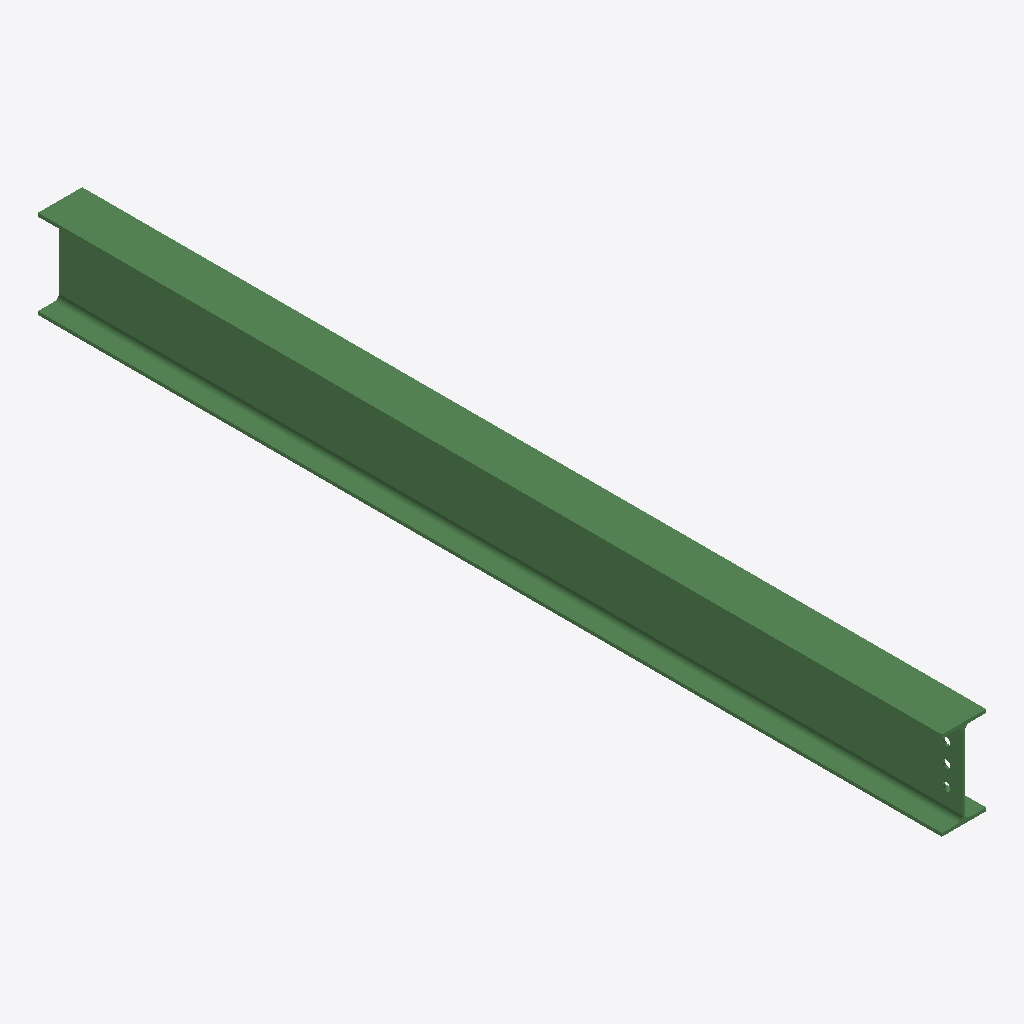
Isometric view of an IFC building model (IFC-SPF (STEP), schema IFC2X3, length unit millimetre), seen from the south-west, elements coloured by IFC class: 1 beam (green).
Extent 0.1 m × 2.8 m × 0.3 m (x, y, z). Storeys (1): Undefined at 0.00 m. Elements (1): 1 IfcBeam.

HEADER;
FILE_DESCRIPTION(('ViewDefinition[AISC_Steel_Detailing]','Option [BaseQuantities:Off]','Option [GridExport:On]','Option [Assemblies:Off]','Option [Bolts:On]','Option [Rebars:On]','Option [PourObjects:Off]','Option [Welds:On]','Option [SurfaceTreatments:On]','Option [LocationBy:0]','Option [ViewColors:Off]','Option [SectionedSpine:Off]','[2 more]'),'2;1');
FILE_NAME('b_1167_Qty_1.ifc','2026-05-16T11:53:14',('GIOVANNIPC\\gcorrea'),('Structural Designer'),'IFC Database version: Work','Tekla Structures 2020 Service Pack 5, IFC Export','');
FILE_SCHEMA(('IFC2X3'));
ENDSEC;
DATA;
#37=IFCPROJECT('2G7ZFDNE16yBDU14FA92Me',#5,'Proyecto',$,$,$,$,(#11),#36);
#39=IFCSITE('2xvEzEinjBTea80yOTcujY',#5,'Obra',$,$,#38,$,$,.ELEMENT.,$,$,$,$,$);
#41=IFCBUILDING('0s8jVMjV14Bgvdi7cDNaiW',#5,'Undefined',$,$,#40,$,$,.ELEMENT.,$,$,$);
#43=IFCBUILDINGSTOREY('29hdEUCErFze9E_VIAceOd',#5,'Undefined',$,$,#42,$,$,.ELEMENT.,0.0);
#64=IFCBEAM('3ZU$cU2WPF2gsH9FL$pRRl',#44,'BEAM','IPE270','IPE270',#47,#63,'IDe37bf99e-0a06-4f0a-ad91-24f57fcdb6ef');
ENDSEC;
